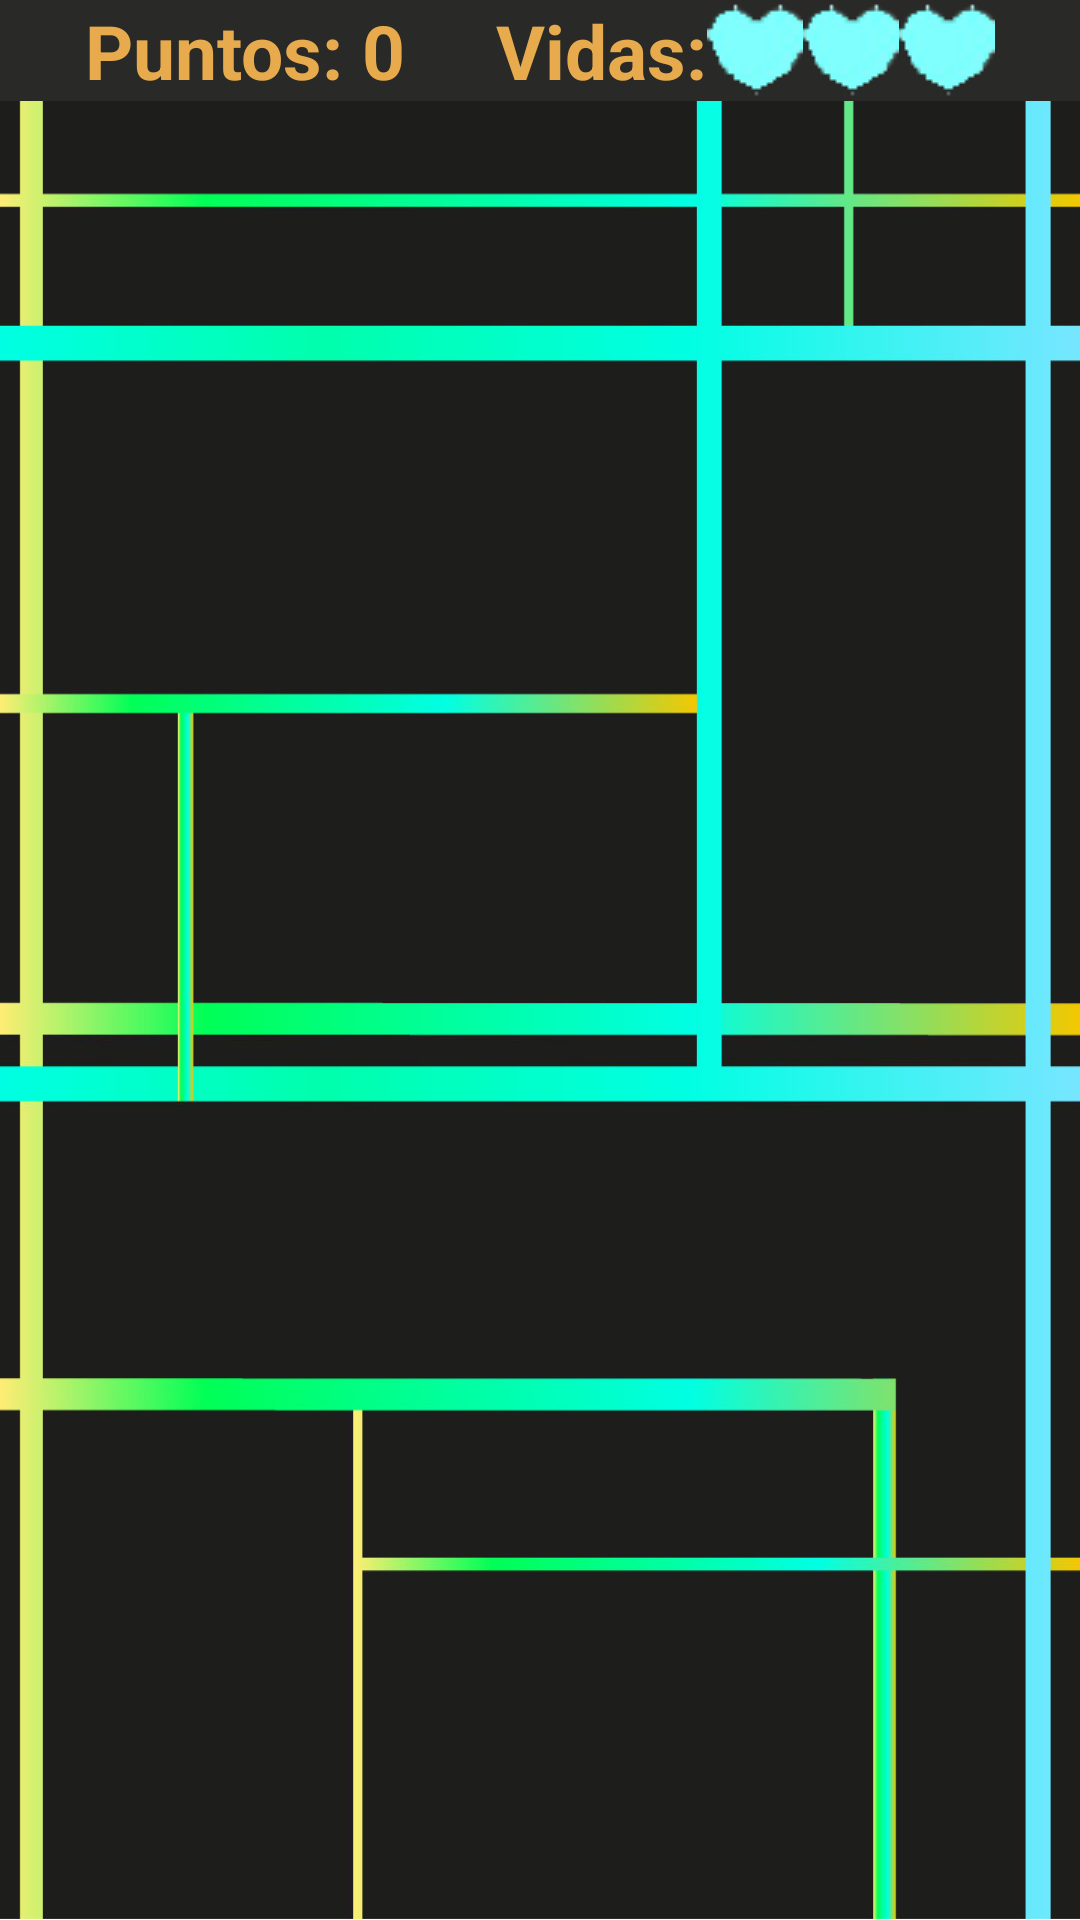

Reconstruct the res/layout file that produces this screen, plus the resources it refers to.
<!-- AndroidManifest.xml: application theme AppTheme -->
<!-- res/layout/startgame.xml -->
<?xml version="1.0" encoding="utf-8"?>

<LinearLayout xmlns:android="http://schemas.android.com/apk/res/android"
    android:layout_width="fill_parent"
    android:layout_height="fill_parent"
    android:orientation="vertical">
    <LinearLayout
        android:layout_width="fill_parent"
        android:layout_height="wrap_content"
        android:background="#292927"
        android:gravity="center"
        android:orientation="horizontal">
        <TextView
            android:id="@+id/Score"
            android:layout_width="wrap_content"
            android:layout_height="wrap_content"
            android:text="@string/Score"
            android:textColor="#E7AB4D"
            android:textSize="25dip"
            android:textStyle="bold"></TextView>

        <TextView
            android:id="@+id/espacio"
            android:layout_width="wrap_content"
            android:layout_height="wrap_content"
            android:text="         "></TextView>

        <TextView
            android:id="@+id/Life"
            android:layout_width="wrap_content"
            android:layout_height="wrap_content"
            android:text="@string/Life"
            android:textColor="#E7AB4D"
            android:textSize="25dip"
            android:textStyle="bold"></TextView>

        <ImageView
            android:id="@+id/corazon1"
            android:layout_width="wrap_content"
            android:layout_height="wrap_content"
            android:background="@drawable/corazon" />
        <ImageView
            android:id="@+id/corazon2"
            android:layout_width="wrap_content"
            android:layout_height="wrap_content"
            android:background="@drawable/corazon" />
        <ImageView
            android:id="@+id/corazon3"
            android:layout_width="wrap_content"
            android:layout_height="wrap_content"
            android:background="@drawable/corazon" />


    </LinearLayout>

    <LinearLayout
        android:layout_width="fill_parent"
        android:layout_height="fill_parent"
        android:background="@drawable/fondo_juego"
        android:gravity="center"
        android:orientation="horizontal">


        <GridView
            android:id="@+id/gridview"
            android:layout_width="fill_parent"
            android:layout_height="300dip"
            android:gravity="center"
            android:horizontalSpacing="0px"
            android:numColumns="3"
            android:stretchMode="columnWidth"
            android:verticalSpacing="0px"></GridView>

    </LinearLayout>
</LinearLayout>
<!-- resources referenced by this layout -->
<resources>
  <!-- drawable corazon: png bitmap (drawable-mdpi, 1461 bytes) -->
  <!-- drawable fondo_juego: jpg bitmap (drawable-hdpi, 47257 bytes) -->
  <string name="Life">Vidas: </string>
  <string name="Score">Puntos: 0 </string>
  <style name="AppTheme" parent="android:Theme.Holo.Light">
          <item name="android:actionBarStyle">@style/AppTheme.MyActionBar</item>
      </style>
  <style name="AppTheme.MyActionBar" parent="@android:style/Widget.Holo.Light.ActionBar">
          <item name="android:background">#2DAAE1</item>
          <item name="android:titleTextStyle">@style/MyTextAppearance</item>
      </style>
  <style name="MyTextAppearance" parent="android:TextAppearance.Holo.Widget.ActionBar.Title">
          <item name="android:textColor">#FFFFFF</item>
      </style>
</resources>
